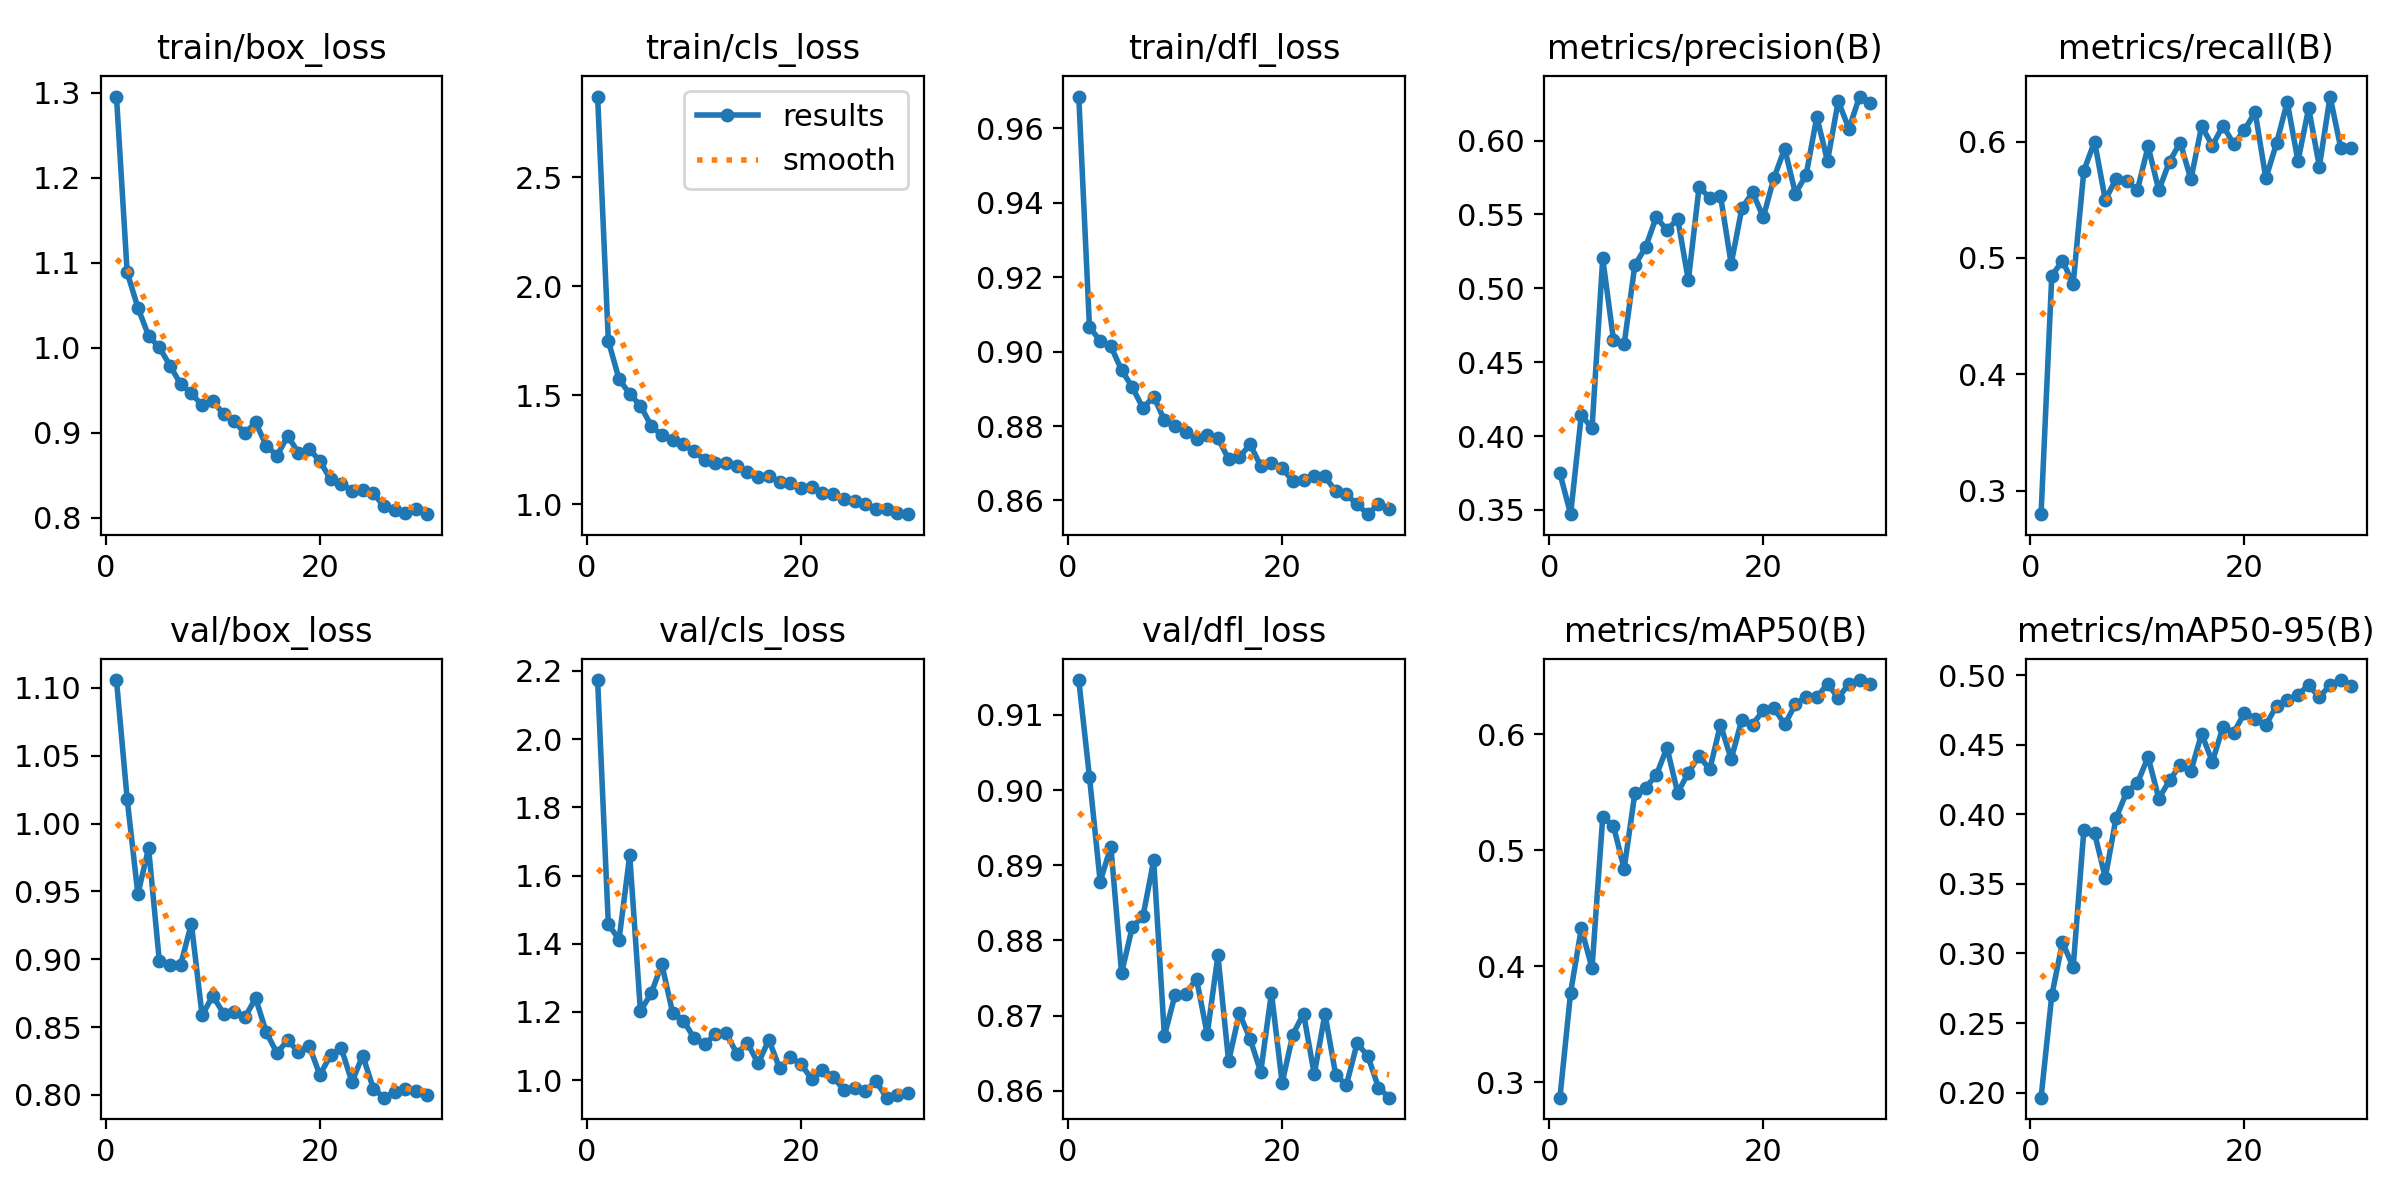

Data behind this chart, as committed beside it:
epoch, train/box_loss, train/cls_loss, train/dfl_loss, metrics/precision(B), metrics/recall(B), metrics/mAP50(B), metrics/mAP50-95(B), val/box_loss, val/cls_loss, val/dfl_loss, lr/pg0, lr/pg1, lr/pg2
1, 1.296, 2.871, 0.9685, 0.3749, 0.2797, 0.2869, 0.1965, 1.106, 2.173, 0.9146, 0.0002748, 0.0002748, 0.0002748
2, 1.089, 1.75, 0.9066, 0.3472, 0.4847, 0.3775, 0.2698, 1.018, 1.458, 0.9018, 0.0005343, 0.0005343, 0.0005343
3, 1.047, 1.573, 0.9028, 0.4144, 0.4975, 0.4327, 0.3081, 0.948, 1.412, 0.8878, 0.0007754, 0.0007754, 0.0007754
4, 1.014, 1.506, 0.9014, 0.4052, 0.4778, 0.3984, 0.2902, 0.9818, 1.659, 0.8925, 0.0007505, 0.0007505, 0.0007505
5, 1.001, 1.452, 0.895, 0.5203, 0.5751, 0.5286, 0.3888, 0.899, 1.203, 0.8757, 0.0007505, 0.0007505, 0.0007505
6, 0.9792, 1.36, 0.8904, 0.4653, 0.6, 0.5211, 0.3864, 0.8957, 1.254, 0.8818, 0.000723, 0.000723, 0.000723
7, 0.9572, 1.315, 0.8848, 0.462, 0.5499, 0.484, 0.3544, 0.8959, 1.34, 0.8832, 0.0006956, 0.0006956, 0.0006956
8, 0.9467, 1.294, 0.8879, 0.5157, 0.5679, 0.5491, 0.3972, 0.9263, 1.198, 0.8907, 0.0006681, 0.0006681, 0.0006681
9, 0.9323, 1.274, 0.8816, 0.5276, 0.5664, 0.554, 0.4159, 0.8585, 1.175, 0.8673, 0.0006406, 0.0006406, 0.0006406
10, 0.9377, 1.242, 0.88, 0.5483, 0.5582, 0.5645, 0.4224, 0.8731, 1.125, 0.8728, 0.0006131, 0.0006131, 0.0006131
11, 0.9222, 1.204, 0.8785, 0.5392, 0.596, 0.5884, 0.4411, 0.86, 1.105, 0.8729, 0.0005856, 0.0005856, 0.0005856
12, 0.9139, 1.19, 0.8765, 0.5471, 0.5582, 0.5495, 0.4113, 0.8613, 1.135, 0.8749, 0.0005581, 0.0005581, 0.0005581
13, 0.8997, 1.187, 0.8776, 0.5054, 0.5829, 0.5668, 0.4243, 0.8572, 1.139, 0.8675, 0.0005306, 0.0005306, 0.0005306
14, 0.9123, 1.176, 0.8767, 0.5682, 0.5992, 0.5812, 0.4354, 0.8712, 1.078, 0.878, 0.0005031, 0.0005031, 0.0005031
15, 0.8849, 1.147, 0.8711, 0.5614, 0.5676, 0.5696, 0.431, 0.8461, 1.108, 0.8639, 0.0004756, 0.0004756, 0.0004756
16, 0.8734, 1.123, 0.8716, 0.5627, 0.6134, 0.6082, 0.4578, 0.8307, 1.049, 0.8703, 0.0004482, 0.0004482, 0.0004482
17, 0.8963, 1.131, 0.8751, 0.5165, 0.5967, 0.5785, 0.4376, 0.8405, 1.119, 0.8669, 0.0004207, 0.0004207, 0.0004207
18, 0.8768, 1.101, 0.8693, 0.5542, 0.6137, 0.6126, 0.4628, 0.8313, 1.035, 0.8625, 0.0003932, 0.0003932, 0.0003932
19, 0.8814, 1.097, 0.87, 0.5649, 0.5979, 0.6083, 0.4587, 0.8363, 1.067, 0.873, 0.0003657, 0.0003657, 0.0003657
20, 0.8669, 1.075, 0.8687, 0.5481, 0.6098, 0.6205, 0.4727, 0.8146, 1.047, 0.861, 0.0003382, 0.0003382, 0.0003382
21, 0.8454, 1.076, 0.8652, 0.5748, 0.6255, 0.6226, 0.4687, 0.8292, 1.003, 0.8675, 0.0003107, 0.0003107, 0.0003107
22, 0.84, 1.051, 0.8654, 0.5945, 0.5684, 0.6083, 0.4641, 0.8344, 1.03, 0.8703, 0.0002832, 0.0002832, 0.0002832
23, 0.8322, 1.046, 0.8665, 0.5641, 0.5986, 0.6257, 0.4779, 0.8094, 1.01, 0.8622, 0.0002557, 0.0002557, 0.0002557
24, 0.8331, 1.022, 0.8665, 0.5766, 0.6341, 0.6322, 0.482, 0.829, 0.9714, 0.8702, 0.0002282, 0.0002282, 0.0002282
25, 0.829, 1.013, 0.8625, 0.616, 0.5833, 0.6316, 0.4859, 0.8047, 0.9763, 0.8621, 0.0002008, 0.0002008, 0.0002008
26, 0.8135, 1.002, 0.8617, 0.5861, 0.6288, 0.6434, 0.4928, 0.7979, 0.9679, 0.8607, 0.0001733, 0.0001733, 0.0001733
27, 0.809, 0.9754, 0.859, 0.6266, 0.5786, 0.6313, 0.4839, 0.8022, 0.9969, 0.8663, 0.0001458, 0.0001458, 0.0001458
28, 0.8061, 0.9792, 0.8563, 0.608, 0.6387, 0.6434, 0.4929, 0.8047, 0.9488, 0.8647, 0.0001183, 0.0001183, 0.0001183
29, 0.8102, 0.9603, 0.859, 0.6297, 0.5944, 0.6466, 0.4964, 0.8027, 0.9555, 0.8604, 9.0797e-05, 9.0797e-05, 9.0797e-05
30, 0.8045, 0.9538, 0.8578, 0.6252, 0.5943, 0.6432, 0.4919, 0.7999, 0.9633, 0.8591, 6.3308e-05, 6.3308e-05, 6.3308e-05
